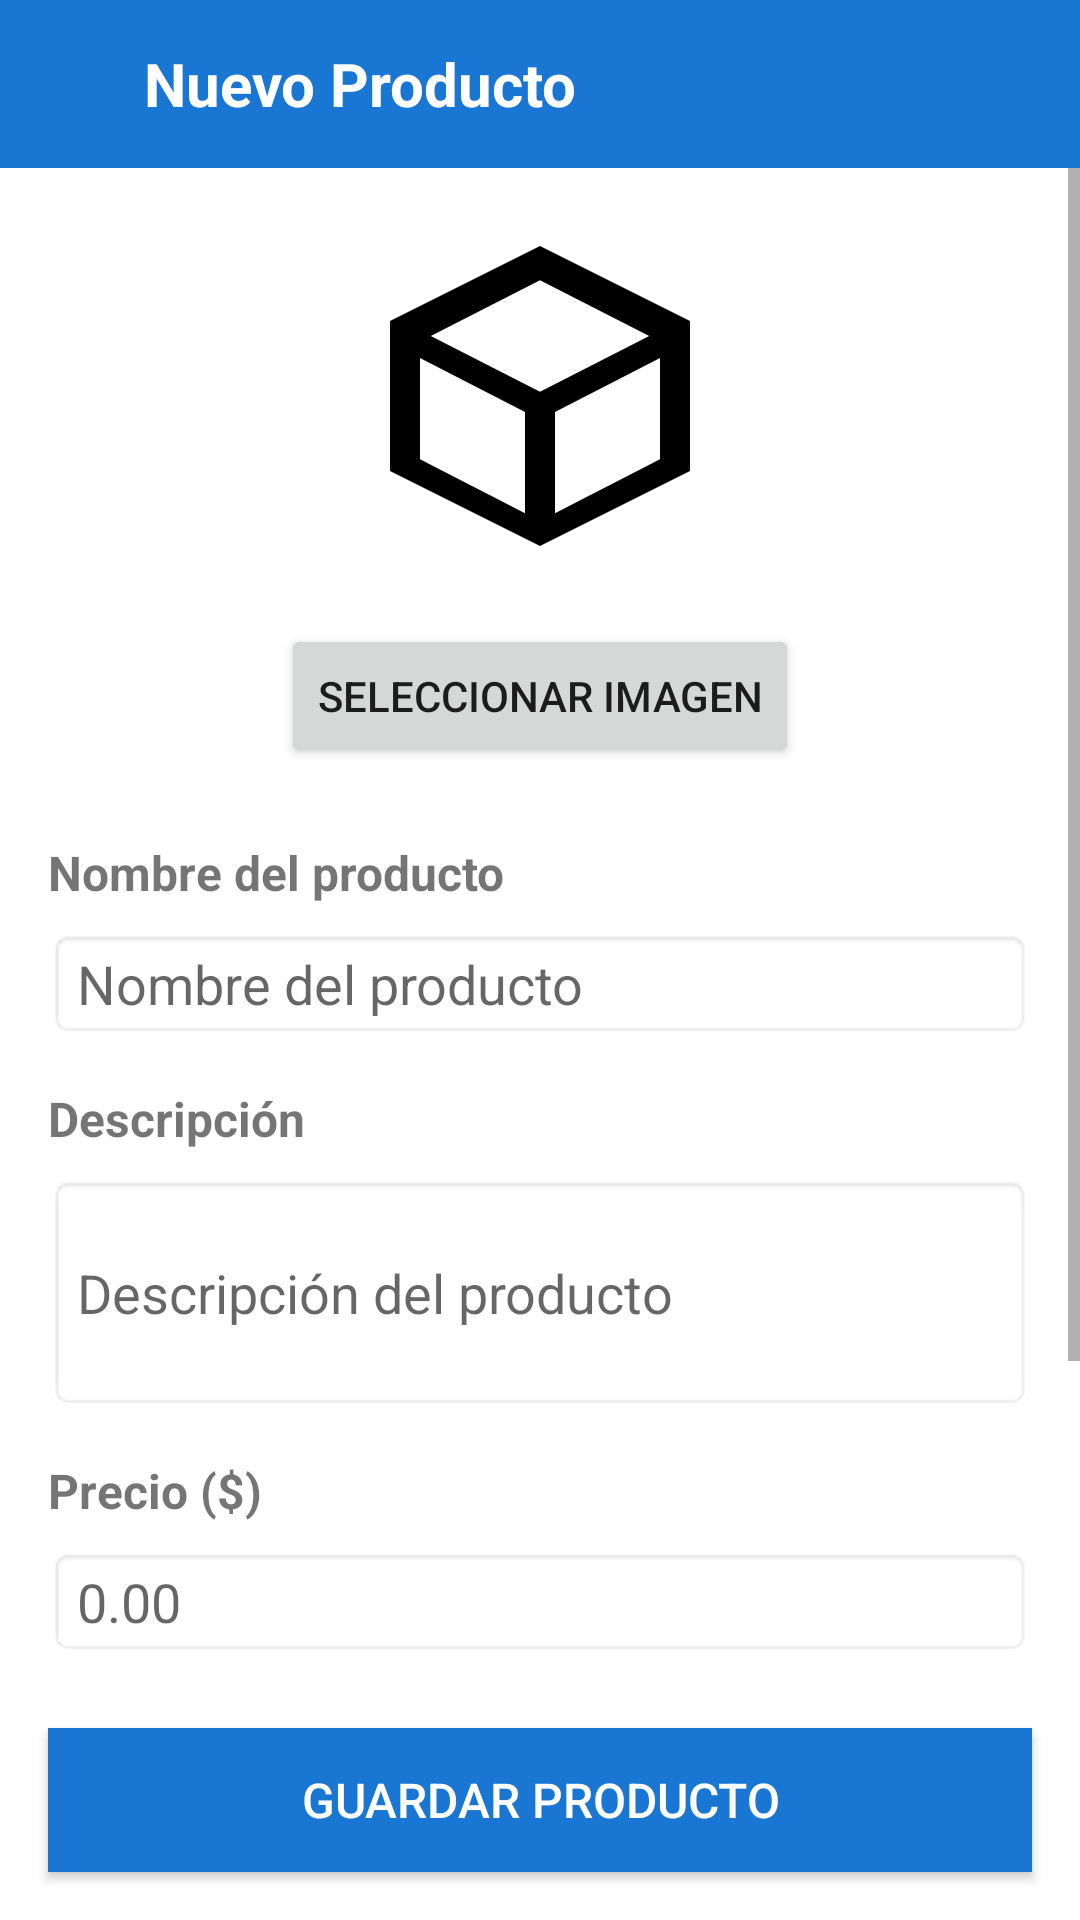

Layout XML and referenced resources for this Android screen:
<!-- AndroidManifest.xml: application theme Theme.LiveCopilot -->
<!-- res/layout/activity_add_product.xml -->
<?xml version="1.0" encoding="utf-8"?>
<LinearLayout xmlns:android="http://schemas.android.com/apk/res/android"
    android:layout_width="match_parent"
    android:layout_height="match_parent"
    android:orientation="vertical">

    <LinearLayout
        android:layout_width="match_parent"
        android:layout_height="?attr/actionBarSize"
        android:background="#1976D2"
        android:orientation="horizontal"
        android:gravity="center_vertical">

        <ImageView
            android:id="@+id/btn_back"
            android:layout_width="48dp"
            android:layout_height="48dp"
            android:src="@drawable/ic_back"
            android:background="?attr/selectableItemBackgroundBorderless"
            android:padding="12dp"
            android:clickable="true"
            android:focusable="true" />

        <TextView
            android:id="@+id/toolbar_title"
            android:layout_width="0dp"
            android:layout_height="wrap_content"
            android:layout_weight="1"
            android:text="Nuevo Producto"
            android:textColor="@android:color/white"
            android:textSize="20sp"
            android:textStyle="bold" />

    </LinearLayout>

    <ScrollView
        android:layout_width="match_parent"
        android:layout_height="0dp"
        android:layout_weight="1">

        <LinearLayout
            android:layout_width="match_parent"
            android:layout_height="wrap_content"
            android:orientation="vertical"
            android:padding="16dp">

            
            <ImageView
                android:id="@+id/product_image_preview"
                android:layout_width="120dp"
                android:layout_height="120dp"
                android:layout_gravity="center"
                android:layout_marginBottom="16dp"
                android:background="@drawable/gray_circle_bg"
                android:scaleType="centerCrop"
                android:src="@drawable/ic_box" />

            <Button
                android:id="@+id/btn_select_image"
                android:layout_width="wrap_content"
                android:layout_height="wrap_content"
                android:layout_gravity="center"
                android:layout_marginBottom="24dp"
                android:text="Seleccionar Imagen" />

            
            <TextView
                android:layout_width="match_parent"
                android:layout_height="wrap_content"
                android:text="Nombre del producto"
                android:textSize="16sp"
                android:textStyle="bold"
                android:layout_marginBottom="8dp" />

            <EditText
                android:id="@+id/edit_product_name"
                android:layout_width="match_parent"
                android:layout_height="wrap_content"
                android:layout_marginBottom="16dp"
                android:hint="Nombre del producto"
                android:inputType="textCapWords"
                android:background="@android:drawable/editbox_background" />

            
            <TextView
                android:layout_width="match_parent"
                android:layout_height="wrap_content"
                android:text="Descripción"
                android:textSize="16sp"
                android:textStyle="bold"
                android:layout_marginBottom="8dp" />

            <EditText
                android:id="@+id/edit_product_description"
                android:layout_width="match_parent"
                android:layout_height="wrap_content"
                android:layout_marginBottom="16dp"
                android:hint="Descripción del producto"
                android:inputType="textMultiLine"
                android:lines="3"
                android:maxLines="5"
                android:scrollbars="vertical"
                android:background="@android:drawable/editbox_background" />

            
            <TextView
                android:layout_width="match_parent"
                android:layout_height="wrap_content"
                android:text="Precio ($)"
                android:textSize="16sp"
                android:textStyle="bold"
                android:layout_marginBottom="8dp" />

            <EditText
                android:id="@+id/edit_product_price"
                android:layout_width="match_parent"
                android:layout_height="wrap_content"
                android:layout_marginBottom="16dp"
                android:hint="0.00"
                android:inputType="numberDecimal"
                android:background="@android:drawable/editbox_background" />

            
            <TextView
                android:layout_width="match_parent"
                android:layout_height="wrap_content"
                android:text="Link del producto"
                android:textSize="16sp"
                android:textStyle="bold"
                android:layout_marginBottom="8dp" />

            <EditText
                android:id="@+id/edit_product_link"
                android:layout_width="match_parent"
                android:layout_height="wrap_content"
                android:layout_marginBottom="24dp"
                android:hint="https://..."
                android:inputType="textMultiLine|textUri"
                android:lines="2"
                android:maxLines="3"
                android:background="@android:drawable/editbox_background" />

        </LinearLayout>

    </ScrollView>

    
    <Button
        android:id="@+id/btn_save_product"
        android:layout_width="match_parent"
        android:layout_height="wrap_content"
        android:layout_margin="16dp"
        android:text="Guardar Producto"
        android:textSize="16sp"
        android:background="#1976D2"
        android:textColor="@android:color/white" />

</LinearLayout>
<!-- resources referenced by this layout -->
<resources>
  <!-- drawable ic_box (drawable) -->
  <vector xmlns:android="http://schemas.android.com/apk/res/android"
      android:width="24dp"
      android:height="24dp"
      android:viewportWidth="24"
      android:viewportHeight="24"
      android:tint="?attr/colorOnSurface">
    <path
        android:fillColor="@android:color/white"
        android:pathData="M12,2L2,7V17L12,22L22,17V7L12,2ZM12,4.28L19.28,8L12,11.72L4.72,8L12,4.28ZM4,9.46L11,13.06V19.82L4,16.22V9.46ZM13,19.82V13.06L20,9.46V16.22L13,19.82Z"/>
  </vector>
  <style name="Theme.LiveCopilot" parent="Theme.MaterialComponents.DayNight.NoActionBar">
          
          <item name="colorPrimary">@color/purple_500</item>
          <item name="colorPrimaryVariant">@color/purple_700</item>
          <item name="colorOnPrimary">@color/white</item>
          
          <item name="colorSecondary">@color/teal_200</item>
          <item name="colorSecondaryVariant">@color/teal_700</item>
          <item name="colorOnSecondary">@color/black</item>
          
          <item name="android:statusBarColor">?attr/colorPrimaryVariant</item>
          
      </style>
  <color name="purple_500">#FF6200EE</color>
  <color name="purple_700">#FF3700B3</color>
  <color name="white">#FFFFFFFF</color>
  <color name="teal_200">#FF03DAC5</color>
  <color name="teal_700">#FF018786</color>
  <color name="black">#FF000000</color>
</resources>
